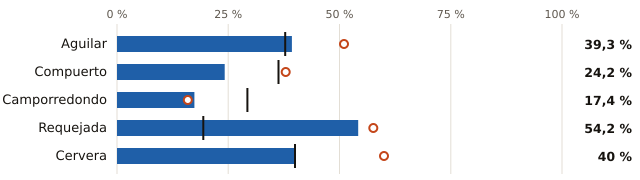

The table this chart was drawn from, first rows:
embalse, pct, pct_hace_1_anio, pct_media_10_anios, vol_hm3, capacidad_hm3
Aguilar, 39.3, 51.0, 37.8, 97.0, 247.0
Compuerto, 24.2, 37.9, 36.3, 23.0, 95.0
Camporredondo, 17.4, 15.9, 29.3, 12.0, 69.0
Requejada, 54.2, 57.6, 19.4, 32.0, 59.0
Cervera, 40.0, 60.0, 40.0, 4.0, 10.0
